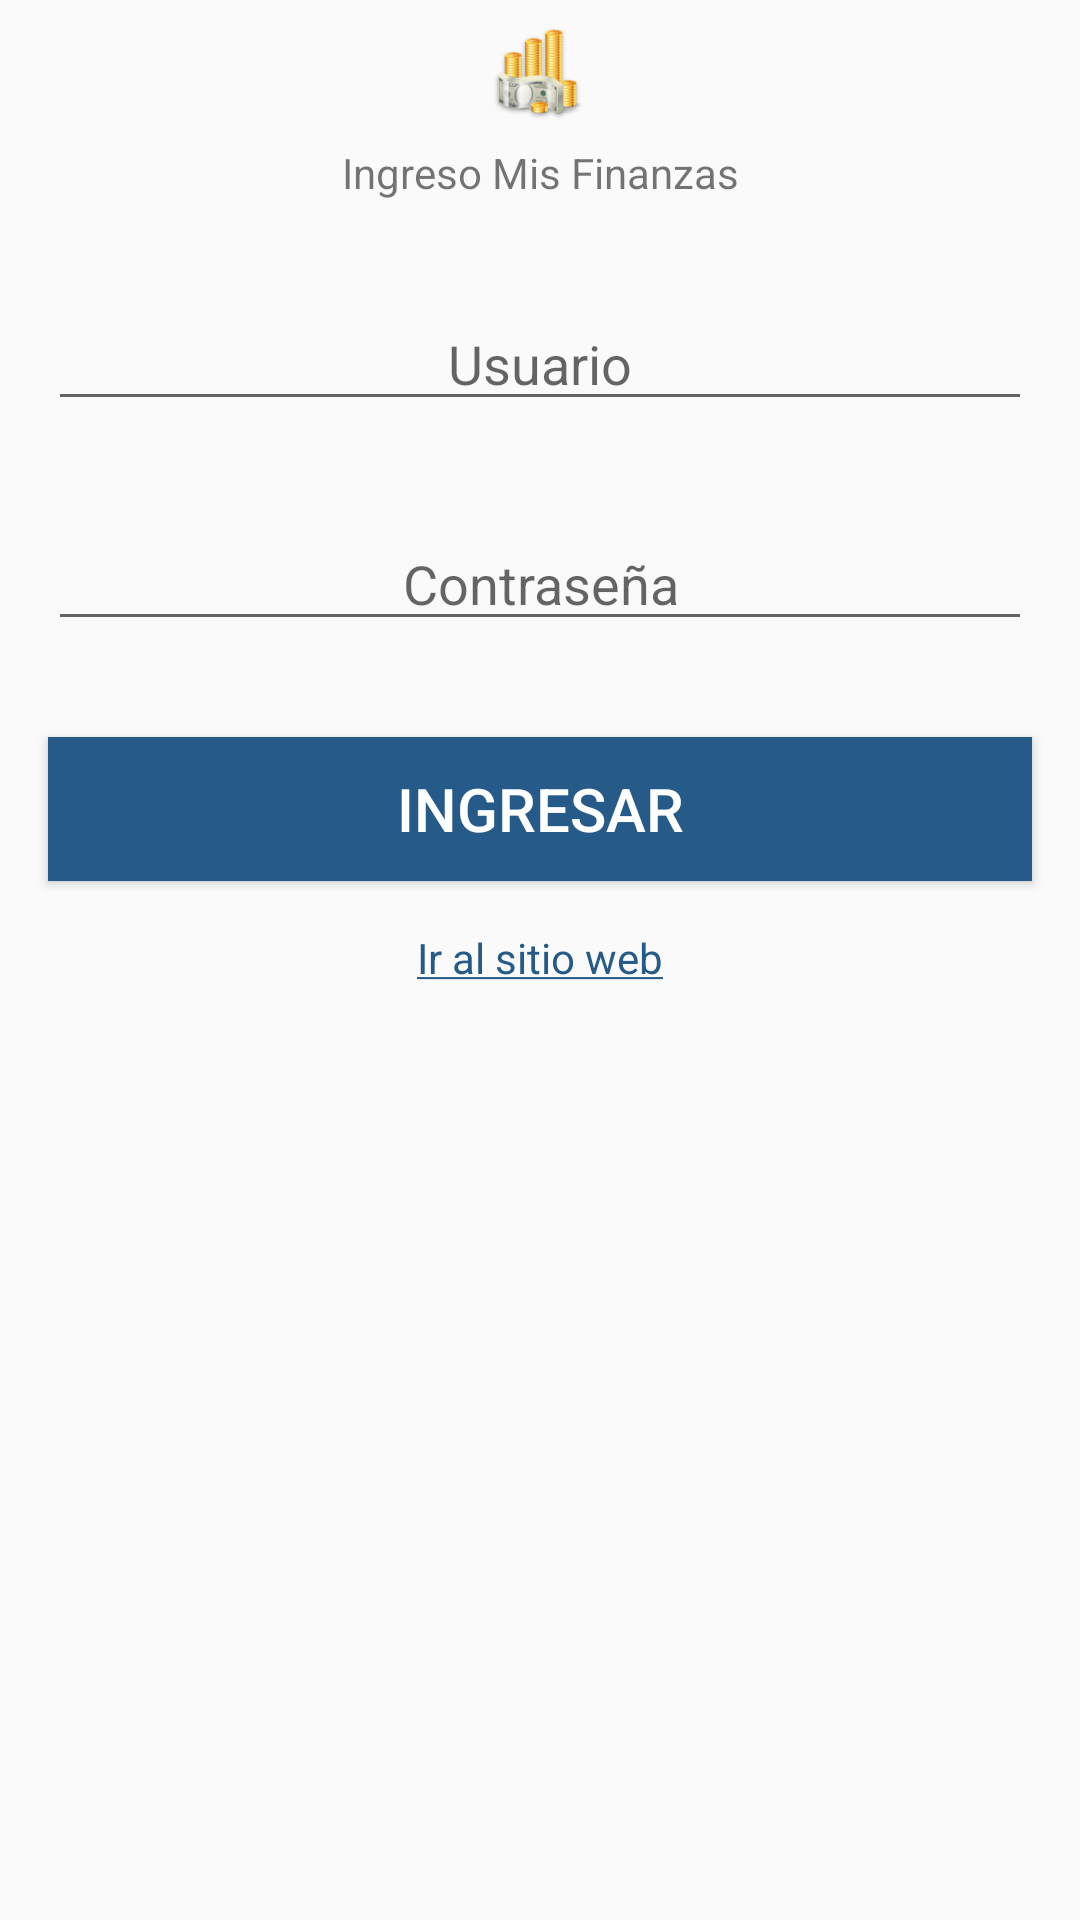

Write the Android layout XML for this screen, with the resource values it uses.
<!-- AndroidManifest.xml: application theme AppTheme -->
<!-- res/layout/fragment_login.xml -->
<?xml version="1.0" encoding="utf-8"?>
<androidx.constraintlayout.widget.ConstraintLayout xmlns:android="http://schemas.android.com/apk/res/android"
    xmlns:app="http://schemas.android.com/apk/res-auto"
    android:layout_width="match_parent"
    android:layout_height="match_parent">

    <ImageView
        android:id="@+id/img_logo"
        android:layout_width="wrap_content"
        android:layout_height="wrap_content"
        android:contentDescription="@null"
        android:src="@mipmap/ic_money"
        app:layout_constraintBottom_toTopOf="@id/tv_title"
        app:layout_constraintEnd_toEndOf="parent"
        app:layout_constraintStart_toStartOf="parent"
        app:layout_constraintTop_toTopOf="parent" />

    <TextView
        android:id="@+id/tv_title"
        style="@style/Title.Bold"
        android:layout_width="wrap_content"
        android:layout_height="wrap_content"
        android:layout_margin="@dimen/default_margin"
        android:gravity="center_horizontal"
        android:text="@string/cardview_login_title"
        app:layout_constraintBottom_toTopOf="@id/et_user"
        app:layout_constraintEnd_toEndOf="parent"
        app:layout_constraintStart_toStartOf="parent"
        app:layout_constraintTop_toTopOf="parent" />

    <EditText
        android:id="@+id/et_user"
        android:layout_width="match_parent"
        android:layout_height="wrap_content"
        android:layout_margin="@dimen/default_margin"
        android:gravity="center_horizontal"
        android:hint="@string/cardview_login_user"
        android:importantForAutofill="no"
        android:inputType="text"
        app:layout_constraintBottom_toTopOf="@id/et_password"
        app:layout_constraintEnd_toEndOf="parent"
        app:layout_constraintStart_toStartOf="parent"
        app:layout_constraintTop_toBottomOf="@id/tv_title" />

    <EditText
        android:id="@+id/et_password"
        android:layout_width="match_parent"
        android:layout_height="wrap_content"
        android:layout_margin="@dimen/default_margin"
        android:gravity="center_horizontal"
        android:hint="@string/cardview_login_password"
        android:importantForAutofill="no"
        android:inputType="textPassword"
        app:layout_constraintBottom_toTopOf="@id/btn_login"
        app:layout_constraintEnd_toEndOf="parent"
        app:layout_constraintStart_toStartOf="parent"
        app:layout_constraintTop_toBottomOf="@id/et_user" />

    <Button
        android:id="@+id/btn_login"
        android:layout_width="match_parent"
        android:layout_height="wrap_content"
        android:layout_margin="@dimen/default_margin"
        android:background="@color/colorPrimary"
        android:text="@string/cardview_login_enter"
        android:textColor="@android:color/white"
        android:textSize="@dimen/text_size_20"
        app:layout_constraintBottom_toTopOf="@id/tv_link"
        app:layout_constraintEnd_toEndOf="parent"
        app:layout_constraintStart_toStartOf="parent"
        app:layout_constraintTop_toBottomOf="@id/et_password" />

    <TextView
        android:id="@+id/tv_link"
        style="@style/Description.Bold"
        android:layout_width="match_parent"
        android:layout_height="wrap_content"
        android:layout_marginStart="@dimen/default_margin"
        android:layout_marginTop="@dimen/default_margin"
        android:layout_marginEnd="@dimen/default_margin"
        android:layout_marginBottom="@dimen/default_margin"
        android:text="@string/go_to_web"
        android:textAlignment="center"
        android:textColor="@color/colorPrimary"
        app:layout_constraintEnd_toEndOf="parent"
        app:layout_constraintStart_toStartOf="parent"
        app:layout_constraintTop_toBottomOf="@id/btn_login" />

</androidx.constraintlayout.widget.ConstraintLayout>
<!-- resources referenced by this layout -->
<resources>
  <color name="colorPrimary">#265a88</color>
  <dimen name="default_margin">16dp</dimen>
  <dimen name="text_size_20">20sp</dimen>
  <!-- mipmap ic_money: png bitmap (mipmap-hdpi, 5037 bytes) -->
  <string name="cardview_login_enter">Ingresar</string>
  <string name="cardview_login_password">Contraseña</string>
  <string name="cardview_login_title">Ingreso Mis Finanzas</string>
  <string name="cardview_login_user">Usuario</string>
  <string name="go_to_web"><u>Ir al sitio web</u></string>
  <style name="AppTheme" parent="Theme.AppCompat.Light.DarkActionBar">
          
          <item name="colorPrimary">@color/colorPrimary</item>
          <item name="colorPrimaryDark">@color/black</item>
          <item name="colorAccent">@color/colorAccent</item>
      </style>
  <color name="black">#000000</color>
  <color name="colorAccent">#264375</color>
</resources>
